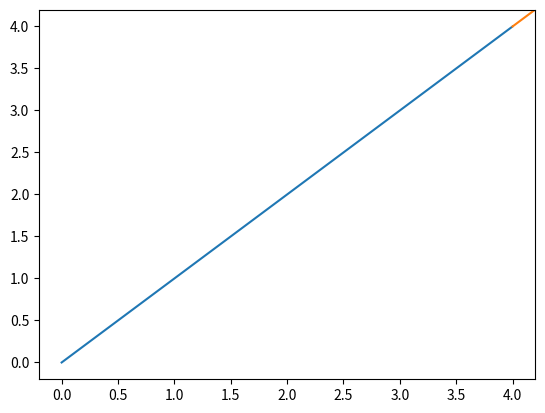

Write Python code to recreate this figure.
import matplotlib.pyplot as plt
import time

plt.ion()

fig, ax = plt.subplots()
ax.plot(list(range(5)), list(range(5)))
(line,) = ax.plot([0, 0], [0, 0])

for i in range(5):
    line.set_xdata([i, i + 1])
    line.set_ydata([i, i + 1])
    fig.canvas.draw()
    fig.canvas.flush_events()
    time.sleep(0.5)
    # fig.show()
    # fig.canvas.draw()
    # fig.canvas.flush_events()
    # time.sleep(3)
    print(i)
# plt.show()